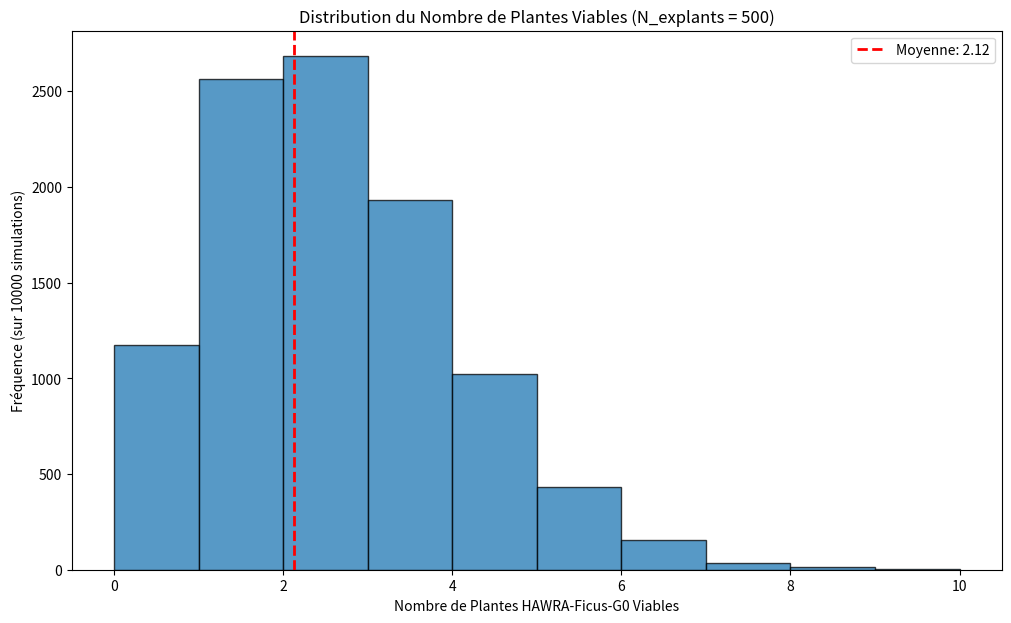

Write the Python code that produced this figure. (Note: this script raises an exception after producing the figure.)

import numpy as np
import matplotlib.pyplot as plt

# =============================================================================
# SIMULATION DU PROTOCOLE DE RÉGÉNÉRATION DE FICUS ELASTICA (HAWRA)
# =============================================================================
#
# OBJECTIF :
# Estimer le rendement global du protocole de régénération par une approche
# de Monte Carlo. La simulation modélise chaque étape critique comme un
# événement probabiliste pour prédire le nombre de plantes viables
# (HAWRA-Ficus-G0) obtenues à partir d'un nombre initial d'explants.
#
# MÉTHODOLOGIE :
# Le protocole est une chaîne de Markov où la sortie d'une étape devient
# l'entrée de la suivante. Chaque étape a une probabilité de succès
# associée, basée sur la littérature scientifique et l'expertise.
#
# PARAMÈTRES CLÉS (Probabilités de succès) :
# 1. p_transfo: Probabilité qu'une cellule d'explant intègre l'ADN-T.
# 2. p_selection: Probabilité qu'une cellule transformée survive à la sélection.
# 3. p_callogenese: Probabilité qu'un cal se forme à partir de cellules sélectionnées.
# 4. p_organogenese: Probabilité qu'un cal génère des bourgeons viables.
# 5. p_enracinement: Probabilité qu'une pousse développe un système racinaire.
# 6. p_acclimatation: Probabilité qu'une plantule survive au transfert en serre.
#
# =============================================================================

def run_regeneration_simulation(n_simulations, n_explants_initial):
    """
    Exécute une simulation de Monte Carlo du protocole de régénération.

    Args:
        n_simulations (int): Nombre de fois où l'expérience complète est simulée.
        n_explants_initial (int): Nombre d'explants de Ficus au début de chaque simulation.

    Returns:
        list: Une liste contenant le nombre final de plantes viables pour chaque simulation.
    """

    # --- Paramètres de probabilité (basés sur des estimations de la littérature) ---
    # Ces valeurs devront être affinées par des expériences pilotes.
    p_transfo = 0.10          # 10% des cellules sont transformées avec succès
    p_selection = 0.60        # 60% des cellules transformées survivent à la kanamycine
    p_callogenese = 0.50      # 50% des groupes de cellules survivants forment un cal
    p_organogenese = 0.40     # 40% des cals produisent des bourgeons
    p_enracinement = 0.70     # 70% des bourgeons développent des racines
    p_acclimatation = 0.50    # 50% des plantules survivent à l'acclimatation

    final_plant_counts = []

    for _ in range(n_simulations):
        # --- Simulation d'une seule expérience complète ---

        # Étape 1 & 2: Transformation et Sélection
        # On suppose qu'un explant peut donner naissance à plusieurs lignées cellulaires.
        # Simplification : on considère le nombre d'explants comme le nombre d'unités de départ.
        n_surviving_selection = np.random.binomial(n_explants_initial, p_transfo * p_selection)

        # Étape 3: Callogenèse
        n_calli = np.random.binomial(n_surviving_selection, p_callogenese)

        # Étape 4: Organogenèse (chaque cal peut produire plusieurs bourgeons, ici on simplifie 1 cal -> 1 pousse potentielle)
        n_shoots = np.random.binomial(n_calli, p_organogenese)

        # Étape 5: Enracinement
        n_rooted_plantlets = np.random.binomial(n_shoots, p_enracinement)

        # Étape 6: Acclimatation
        n_final_plants = np.random.binomial(n_rooted_plantlets, p_acclimatation)

        final_plant_counts.append(n_final_plants)

    return final_plant_counts

def plot_results(simulation_results, n_explants_initial):
    """
    Affiche les résultats de la simulation sous forme d'histogramme.
    """
    mean_plants = np.mean(simulation_results)
    std_plants = np.std(simulation_results)
    rendement_moyen = (mean_plants / n_explants_initial) * 100

    plt.figure(figsize=(12, 7))
    plt.hist(simulation_results, bins=range(0, max(simulation_results) + 2), alpha=0.75, edgecolor='black')
    plt.title(f"Distribution du Nombre de Plantes Viables (N_explants = {n_explants_initial})")
    plt.xlabel("Nombre de Plantes HAWRA-Ficus-G0 Viables")
    plt.ylabel("Fréquence (sur {} simulations)".format(len(simulation_results)))
    plt.axvline(mean_plants, color='r', linestyle='dashed', linewidth=2, label=f"Moyenne: {mean_plants:.2f}")
    plt.legend()

    stats_text = (
        f"--- Statistiques de la Simulation ---\n"
        f"Nombre d'explants initial: {n_explants_initial}\n"
        f"Nombre de simulations: {len(simulation_results)}\n"
        f"Nombre moyen de plantes finales: {mean_plants:.2f} ± {std_plants:.2f}\n"
        f"Rendement global moyen: {rendement_moyen:.2f}%\n\n"
        f"Conclusion : Pour {n_explants_initial} explants de départ, on peut s'attendre à obtenir \n"
        f"en moyenne {mean_plants:.2f} plantes HAWRA viables."
    )
    print(stats_text)
    
    # Sauvegarder le graphique
    output_path = "/Users/<user>/Desktop/HAWRA/05_data/results/regeneration_simulation_yield.png"
    plt.savefig(output_path)
    print(f"\nGraphique sauvegardé dans : {output_path}")


if __name__ == "__main__":
    # --- Paramètres de la simulation ---
    N_SIMULATIONS = 10000  # Nombre d'essais pour la robustesse statistique
    N_EXPLANTS_INITIAL = 500 # Nombre d'explants de départ, un nombre réaliste pour une expérience en labo

    # --- Exécution et visualisation ---
    results = run_regeneration_simulation(N_SIMULATIONS, N_EXPLANTS_INITIAL)
    plot_results(results, N_EXPLANTS_INITIAL)

